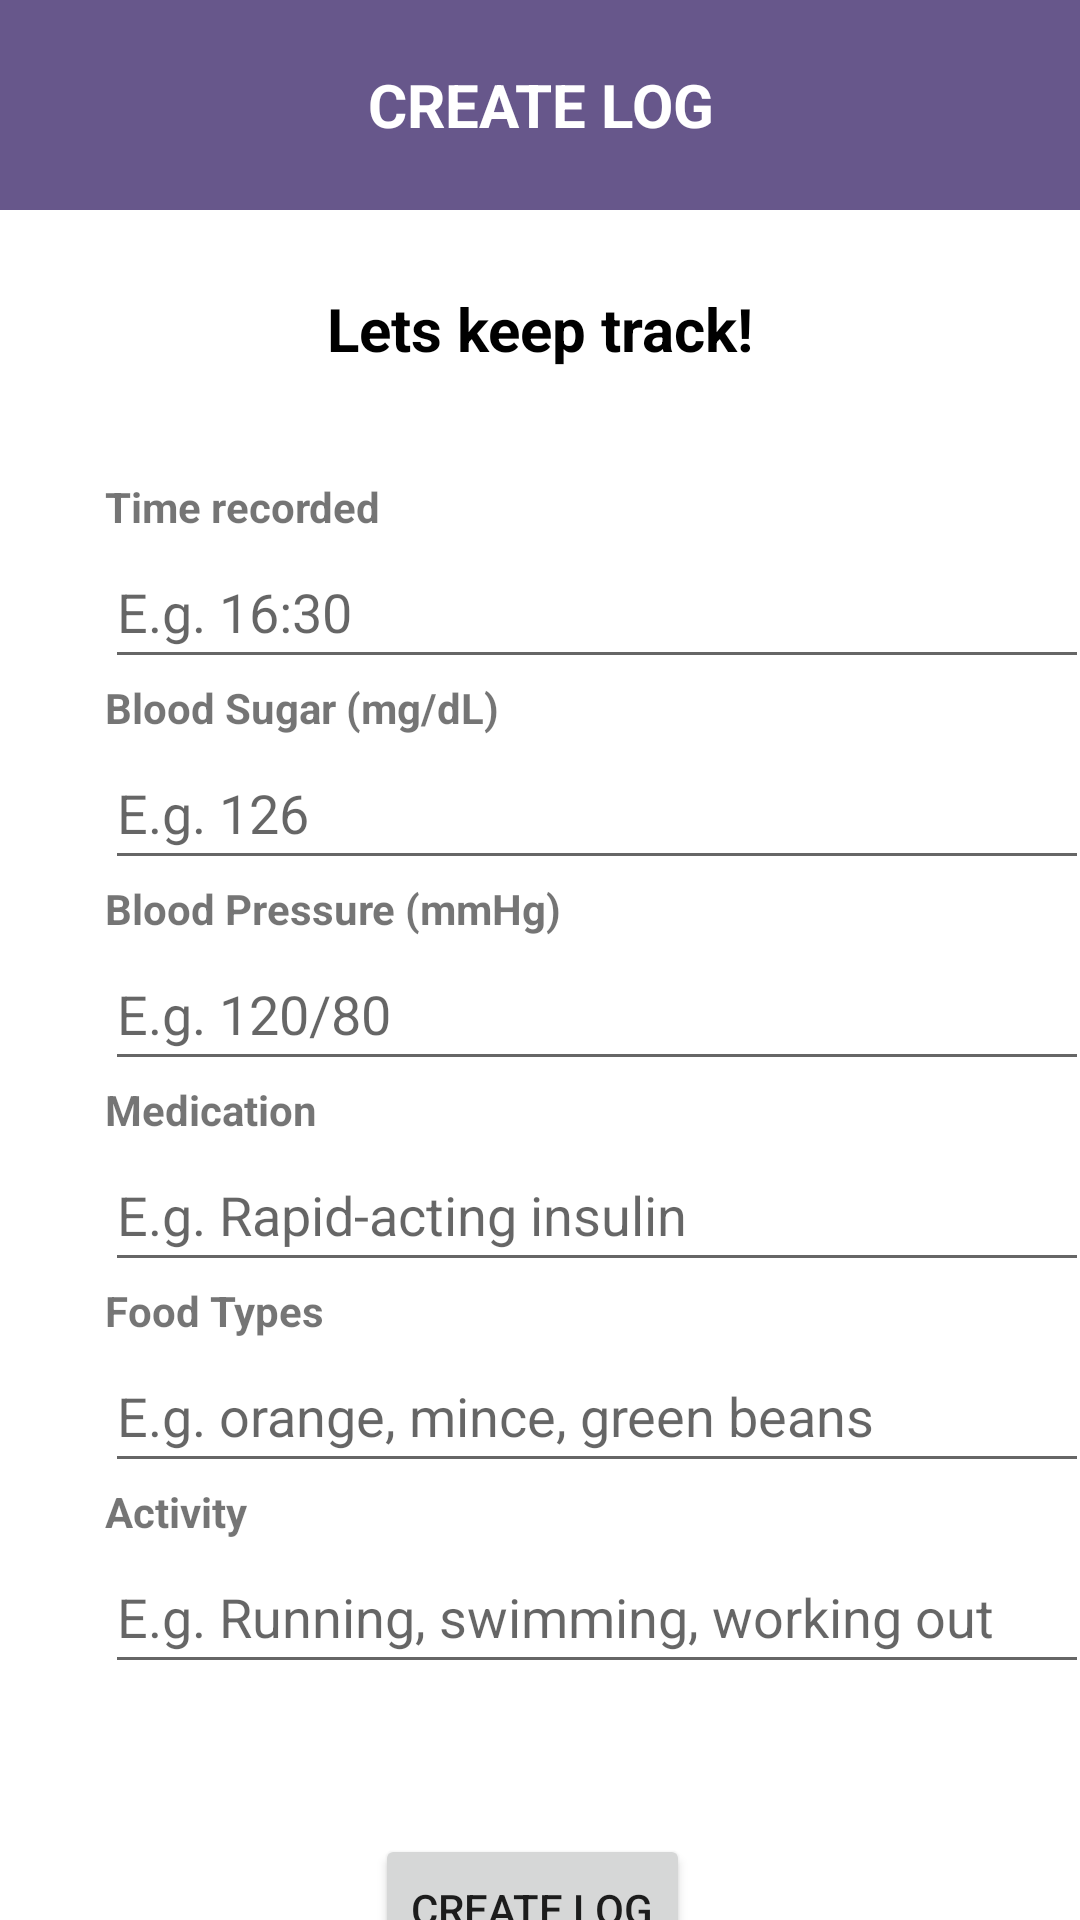

Android layout source for this screen:
<!-- AndroidManifest.xml: application theme Theme.DiabetesSA -->
<!-- res/layout/activity_create_logs.xml -->
<?xml version="1.0" encoding="utf-8"?>
<LinearLayout xmlns:android="http://schemas.android.com/apk/res/android"
    android:layout_width="match_parent"
    android:orientation="vertical"
    android:layout_height="match_parent">

    <LinearLayout
        android:layout_width="match_parent"
        android:layout_height="70dp"
        android:background="@drawable/bg_heading"
        android:gravity="center_vertical"
        android:orientation="vertical"
        >

        <TextView
            android:layout_width="match_parent"
            android:layout_height="wrap_content"
            android:text="CREATE LOG"
            android:textStyle="bold"
            android:textAlignment="center"
            android:textColor="@color/white"
            android:textSize="20sp">

        </TextView>

    </LinearLayout>


    <LinearLayout
        android:layout_width="match_parent"
        android:layout_height="79dp"
        android:gravity="center_vertical">

        <TextView
            android:layout_width="match_parent"
            android:layout_height="wrap_content"
            android:text="Lets keep track!"
            android:textAlignment="center"
            android:textColor="@color/black"
            android:textSize="20sp"
            android:textStyle="bold"/>

    </LinearLayout>

    <LinearLayout
        android:layout_width="match_parent"
        android:layout_height="523dp"
        android:gravity="center_vertical"
        android:orientation="vertical"
        android:paddingLeft="15dp">

        <TextView
            android:id="@+id/txtTime"
            android:layout_width="wrap_content"
            android:layout_height="wrap_content"
            android:layout_marginLeft="20dp"
            android:text="Time recorded"
            android:textStyle="bold"></TextView>

        <EditText
            android:id="@+id/edtTime"
            android:layout_width="328dp"
            android:layout_height="wrap_content"
            android:layout_marginLeft="20dp"
            android:layout_marginRight="100dp"
            android:hint="E.g. 16:30"
            android:inputType="time"

            android:minHeight="48dp"></EditText>

        <TextView
            android:id="@+id/txtBloodSugar"
            android:layout_width="wrap_content"
            android:layout_height="wrap_content"
            android:layout_marginLeft="20dp"
            android:text="Blood Sugar (mg/dL)"
            android:textStyle="bold"></TextView>

        <EditText
            android:id="@+id/edtBloodSugar"
            android:layout_width="328dp"
            android:layout_height="wrap_content"
            android:layout_marginLeft="20dp"
            android:layout_marginRight="100dp"
            android:hint="E.g. 126"
            android:inputType="numberDecimal"
            android:minHeight="48dp"></EditText>

        <TextView
            android:id="@+id/txtBloodPressure"
            android:layout_width="wrap_content"
            android:layout_height="wrap_content"
            android:layout_marginLeft="20dp"
            android:text="Blood Pressure (mmHg)"
            android:textStyle="bold"></TextView>

        <EditText
            android:id="@+id/edtBloodPressure"
            android:layout_width="328dp"
            android:layout_height="wrap_content"
            android:layout_marginLeft="20dp"
            android:layout_marginRight="100dp"
            android:hint="E.g. 120/80"
            android:inputType="numberDecimal"
            android:minHeight="48dp"></EditText>

        <TextView
            android:id="@+id/txtMedication"
            android:layout_width="wrap_content"
            android:layout_height="wrap_content"
            android:layout_marginLeft="20dp"
            android:text="Medication"
            android:textStyle="bold"></TextView>

        <EditText
            android:id="@+id/edtMedication"
            android:layout_width="328dp"
            android:layout_height="wrap_content"
            android:layout_marginLeft="20dp"
            android:layout_marginRight="100dp"
            android:hint="E.g. Rapid-acting insulin"
            android:inputType="text"
            android:minHeight="48dp"></EditText>

        <TextView
            android:id="@+id/txtFood"
            android:layout_width="wrap_content"
            android:layout_height="wrap_content"
            android:layout_marginLeft="20dp"
            android:text="Food Types"
            android:textStyle="bold"></TextView>

        <EditText
            android:id="@+id/edtFood"
            android:layout_width="328dp"
            android:layout_height="wrap_content"
            android:layout_marginLeft="20dp"
            android:layout_marginRight="100dp"
            android:hint="E.g. orange, mince, green beans "
            android:inputType="text"
            android:minHeight="48dp"></EditText>

        <TextView
            android:id="@+id/txtActivity"
            android:layout_width="wrap_content"
            android:layout_height="wrap_content"
            android:layout_marginLeft="20dp"
            android:text="Activity"
            android:textStyle="bold"></TextView>

        <EditText
            android:id="@+id/edtActivity"
            android:layout_width="328dp"
            android:layout_height="wrap_content"
            android:layout_marginLeft="20dp"
            android:layout_marginRight="100dp"
            android:hint="E.g. Running, swimming, working out"
            android:inputType="text"
            android:minHeight="48dp">

        </EditText>

        <Button
            android:id="@+id/btnCreateLog"
            android:layout_width="wrap_content"
            android:layout_height="50dp"
            android:layout_gravity="center_horizontal"
            android:layout_marginTop="50dp"
            android:layout_marginRight="10dp"
            android:text="CREATE LOG">

        </Button>
    </LinearLayout>




</LinearLayout>
<!-- resources referenced by this layout -->
<resources>
  <!-- drawable bg_heading (drawable-v24) -->
  <?xml version="1.0" encoding="utf-8"?>
  <shape xmlns:android="http://schemas.android.com/apk/res/android">
      <solid android:color="#67578b">
  
      </solid>
  </shape>
  <style name="Theme.DiabetesSA" parent="Theme.MaterialComponents.DayNight.DarkActionBar">
          
          <item name="colorPrimary">@color/purple_500</item>
          <item name="colorPrimaryVariant">@color/purple_700</item>
          <item name="colorOnPrimary">@color/white</item>
          
          <item name="colorSecondary">@color/teal_200</item>
          <item name="colorSecondaryVariant">@color/teal_700</item>
          <item name="colorOnSecondary">@color/black</item>
          
          <item name="android:statusBarColor" tools:targetApi="l">?attr/colorPrimaryVariant</item>
          
      </style>
  <!-- not gathered from this repository: default colours our renderer supplied (Android Studio template values) -->
  <color name="purple_500">#FF6200EE</color>
  <color name="purple_700">#FF3700B3</color>
  <color name="teal_200">#FF03DAC5</color>
  <color name="teal_700">#FF018786</color>
  <color name="black">#FF000000</color>
  <color name="white">#FFFFFFFF</color>
</resources>
